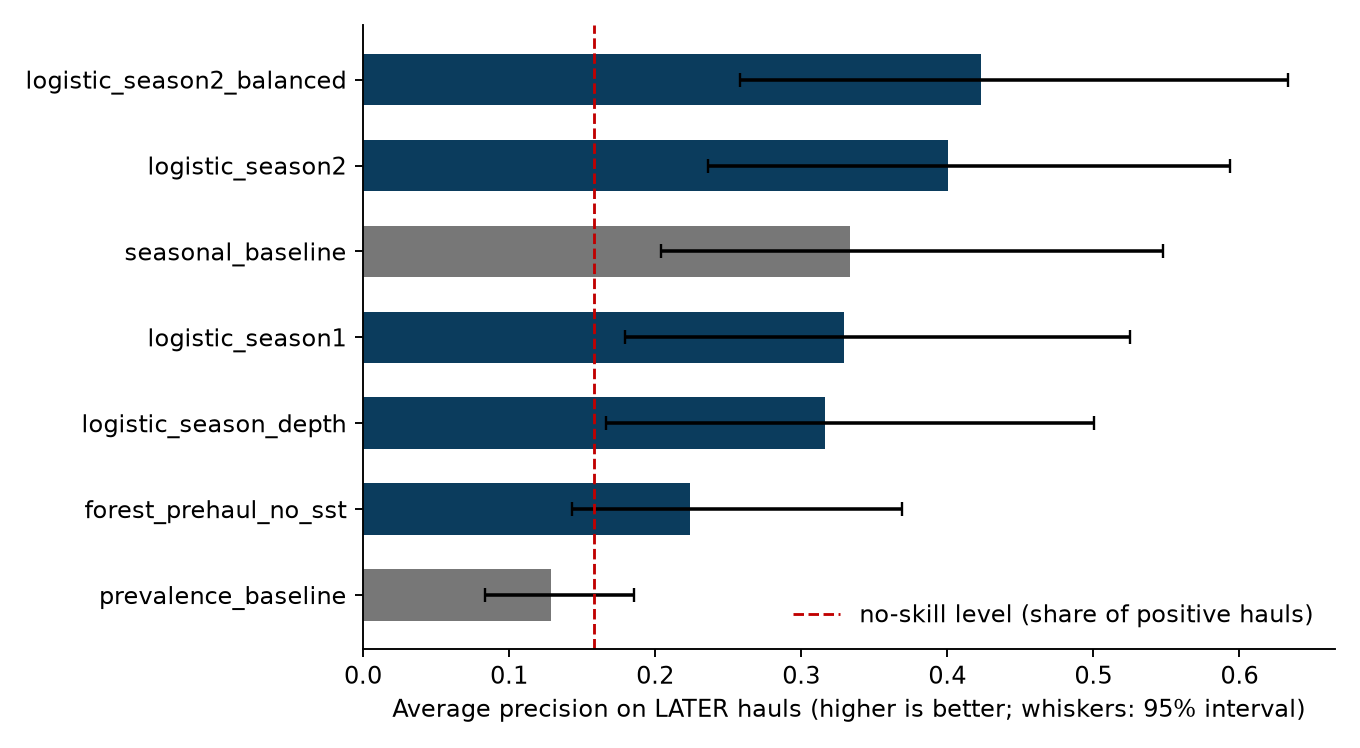

Data behind this chart, as committed beside it:
model, n_predictors, n_test_hauls, test_positives, chrono_average_precision, chrono_roc_auc, chrono_brier, chrono_brier_skill, chrono_log_loss, chrono_prevalence, chrono_ap_ci_low, chrono_ap_ci_high, status, cv_ap_mean, cv_ap_sd, perm_p_value, perm_null_ap_mean
prevalence_baseline, 2.0, 152.0, 24.0, 0.1284, 0.5, 0.1354, -0.01795, 0.4453, 0.1579, 0.08319, 0.1858, ok, 0.1464, 0.0, , 
seasonal_baseline, 2.0, 152.0, 24.0, 0.3335, 0.7049, 0.1429, -0.07508, 0.5083, 0.1579, 0.2037, 0.5479, ok, 0.3611, 0.0147, 0.009967, 0.1722
logistic_season1, 2.0, 152.0, 24.0, 0.3294, 0.6538, 0.134, -0.007883, 0.4625, 0.1579, 0.1793, 0.525, ok, 0.3684, 0.01601, , 
logistic_season2, 4.0, 152.0, 24.0, 0.4004, 0.6955, 0.1194, 0.102, 0.4265, 0.1579, 0.2362, 0.5935, ok, 0.3921, 0.02776, 0.003322, 0.1716
logistic_season2_balanced, 4.0, 152.0, 24.0, 0.4233, 0.7095, 0.2155, -0.6206, 0.6742, 0.1579, 0.2579, 0.6334, ok, 0.4052, 0.02945, , 
logistic_season_depth, 3.0, 152.0, 24.0, 0.3163, 0.6296, 0.1431, -0.07588, 0.4648, 0.1579, 0.1662, 0.5004, ok, 0.3438, 0.01468, 0.01993, 0.1708
logistic_season_sst, , , , , , , , , , , , skipped (feature missing), , , , 
logistic_season_depth_sst, , , , , , , , , , , , skipped (feature missing), , , , 
forest_prehaul_no_sst, 6.0, 152.0, 24.0, 0.224, 0.6403, 0.1327, 0.001739, 0.4253, 0.1579, 0.1428, 0.3693, ok, 0.3543, 0.02234, , 
forest_all_prehaul, , , , , , , , , , , , skipped (feature missing), , , , 
